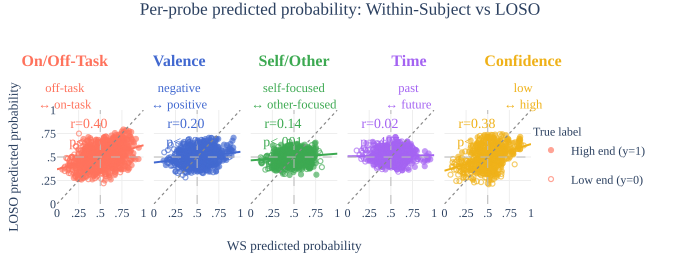

Values plotted in this chart, from the file beside it:
trace_index, trace_type, trace_name, row_label, col_label, x, y
0, scatter, High end (y=1), , On/Off-Task, 0.6494, 0.6885
0, scatter, High end (y=1), , On/Off-Task, 0.4824, 0.5463
0, scatter, High end (y=1), , On/Off-Task, 0.676, 0.444
0, scatter, High end (y=1), , On/Off-Task, 0.8171, 0.3877
0, scatter, High end (y=1), , On/Off-Task, 0.7399, 0.4275
0, scatter, High end (y=1), , On/Off-Task, 0.7787, 0.4722
0, scatter, High end (y=1), , On/Off-Task, 0.7353, 0.3779
0, scatter, High end (y=1), , On/Off-Task, 0.7702, 0.4462
0, scatter, High end (y=1), , On/Off-Task, 0.7722, 0.6649
0, scatter, High end (y=1), , On/Off-Task, 0.5465, 0.6665
0, scatter, High end (y=1), , On/Off-Task, 0.2868, 0.4456
0, scatter, High end (y=1), , On/Off-Task, 0.4605, 0.4981
0, scatter, High end (y=1), , On/Off-Task, 0.4982, 0.5441
0, scatter, High end (y=1), , On/Off-Task, 0.1281, 0.3544
0, scatter, High end (y=1), , On/Off-Task, 0.6849, 0.5981
0, scatter, High end (y=1), , On/Off-Task, 0.7406, 0.5526
0, scatter, High end (y=1), , On/Off-Task, 0.7628, 0.5142
0, scatter, High end (y=1), , On/Off-Task, 0.6788, 0.5075
0, scatter, High end (y=1), , On/Off-Task, 0.6026, 0.5832
0, scatter, High end (y=1), , On/Off-Task, 0.5914, 0.6669
0, scatter, High end (y=1), , On/Off-Task, 0.5052, 0.6382
0, scatter, High end (y=1), , On/Off-Task, 0.5204, 0.5953
0, scatter, High end (y=1), , On/Off-Task, 0.3856, 0.5686
0, scatter, High end (y=1), , On/Off-Task, 0.4564, 0.5368
0, scatter, High end (y=1), , On/Off-Task, 0.46, 0.4205
0, scatter, High end (y=1), , On/Off-Task, 0.7029, 0.4608
0, scatter, High end (y=1), , On/Off-Task, 0.515, 0.5796
0, scatter, High end (y=1), , On/Off-Task, 0.5357, 0.5185
0, scatter, High end (y=1), , On/Off-Task, 0.5723, 0.4688
0, scatter, High end (y=1), , On/Off-Task, 0.3196, 0.5364
0, scatter, High end (y=1), , On/Off-Task, 0.5825, 0.409
0, scatter, High end (y=1), , On/Off-Task, 0.3923, 0.4157
0, scatter, High end (y=1), , On/Off-Task, 0.4231, 0.3729
0, scatter, High end (y=1), , On/Off-Task, 0.5202, 0.4533
0, scatter, High end (y=1), , On/Off-Task, 0.5904, 0.4029
0, scatter, High end (y=1), , On/Off-Task, 0.4444, 0.4474
0, scatter, High end (y=1), , On/Off-Task, 0.4934, 0.3965
0, scatter, High end (y=1), , On/Off-Task, 0.4453, 0.3548
0, scatter, High end (y=1), , On/Off-Task, 0.362, 0.5465
0, scatter, High end (y=1), , On/Off-Task, 0.8586, 0.466
0, scatter, High end (y=1), , On/Off-Task, 0.8263, 0.4364
0, scatter, High end (y=1), , On/Off-Task, 0.7515, 0.4518
0, scatter, High end (y=1), , On/Off-Task, 0.6856, 0.4867
0, scatter, High end (y=1), , On/Off-Task, 0.4202, 0.5365
0, scatter, High end (y=1), , On/Off-Task, 0.8191, 0.3608
0, scatter, High end (y=1), , On/Off-Task, 0.6732, 0.5327
0, scatter, High end (y=1), , On/Off-Task, 0.5463, 0.5833
0, scatter, High end (y=1), , On/Off-Task, 0.402, 0.6647
0, scatter, High end (y=1), , On/Off-Task, 0.5243, 0.399
0, scatter, High end (y=1), , On/Off-Task, 0.7385, 0.3673
0, scatter, High end (y=1), , On/Off-Task, 0.834, 0.3782
0, scatter, High end (y=1), , On/Off-Task, 0.5863, 0.4746
0, scatter, High end (y=1), , On/Off-Task, 0.6708, 0.4165
0, scatter, High end (y=1), , On/Off-Task, 0.415, 0.6039
0, scatter, High end (y=1), , On/Off-Task, 0.3057, 0.6918
0, scatter, High end (y=1), , On/Off-Task, 0.7954, 0.494
0, scatter, High end (y=1), , On/Off-Task, 0.8619, 0.4127
0, scatter, High end (y=1), , On/Off-Task, 0.7748, 0.3732
0, scatter, High end (y=1), , On/Off-Task, 0.573, 0.3565
0, scatter, High end (y=1), , On/Off-Task, 0.7123, 0.512
... 4,977 more rows
